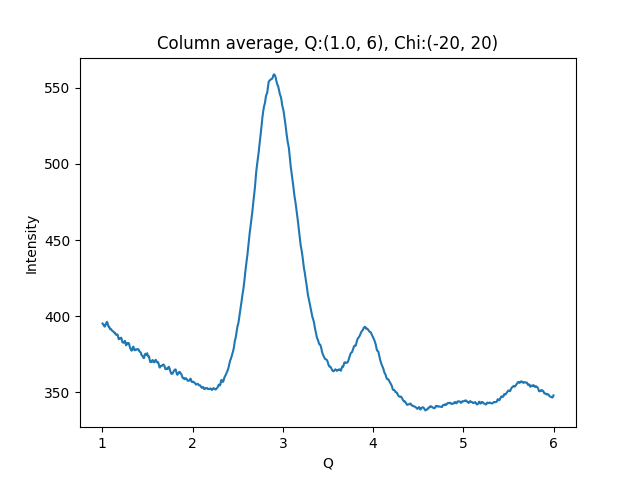

The table this chart was drawn from, first rows:
1.002500000715255801e+00, 3.951297302246093750e+02
1.007500001429795677e+00, 3.948703308105468750e+02
1.012500002144335332e+00, 3.941978759765625000e+02
1.017500002858875208e+00, 3.940378112792968750e+02
1.022500003573414862e+00, 3.933063659667968750e+02
1.027500004287954516e+00, 3.930981445312500000e+02
1.032500005002494392e+00, 3.937919616699218750e+02
1.037500005717034268e+00, 3.946274414062500000e+02
1.042500006431573922e+00, 3.952519836425781250e+02
1.047500007146113798e+00, 3.958717041015625000e+02
1.052500007860653453e+00, 3.962254638671875000e+02
1.057500008575193329e+00, 3.954367370605468750e+02
1.062500009289732983e+00, 3.943216552734375000e+02
1.067500010004272637e+00, 3.932850646972656250e+02
1.072500010718812513e+00, 3.930535583496093750e+02
1.077500011433352389e+00, 3.930176086425781250e+02
1.082500012147892043e+00, 3.918080444335937500e+02
1.087500012862431920e+00, 3.914069824218750000e+02
1.092500013576971796e+00, 3.916319885253906250e+02
1.097500014291511228e+00, 3.914011840820312500e+02
1.102500015006051104e+00, 3.909691467285156250e+02
1.107500015720590758e+00, 3.904619750976562500e+02
1.112500016435130634e+00, 3.903040466308593750e+02
1.117500017149670510e+00, 3.899583740234375000e+02
1.122500017864210164e+00, 3.898081665039062500e+02
1.127500018578750041e+00, 3.896618041992187500e+02
1.132500019293289695e+00, 3.892249450683593750e+02
1.137500020007829349e+00, 3.887522277832031250e+02
1.142500020722369225e+00, 3.888203125000000000e+02
1.147500021436909101e+00, 3.882262268066406250e+02
1.152500022151448755e+00, 3.877695007324218750e+02
1.157500022865988631e+00, 3.878122253417968750e+02
1.162500023580528286e+00, 3.878471374511718750e+02
1.167500024295068162e+00, 3.879597778320312500e+02
1.172500025009608038e+00, 3.870875854492187500e+02
1.177500025724147470e+00, 3.857321472167968750e+02
1.182500026438687346e+00, 3.848223266601562500e+02
1.187500027153227222e+00, 3.851868591308593750e+02
1.192500027867766876e+00, 3.854841918945312500e+02
1.197500028582306753e+00, 3.852455139160156250e+02
1.202500029296846407e+00, 3.855638427734375000e+02
1.207500030011386283e+00, 3.858603210449218750e+02
1.212500030725925937e+00, 3.854201354980468750e+02
1.217500031440465591e+00, 3.840090942382812500e+02
1.222500032155005467e+00, 3.827971191406250000e+02
1.227500032869545343e+00, 3.828995056152343750e+02
1.232500033584084997e+00, 3.826944885253906250e+02
1.237500034298624874e+00, 3.824680786132812500e+02
1.242500035013164528e+00, 3.830535278320312500e+02
1.247500035727704182e+00, 3.835963745117187500e+02
1.252500036442244058e+00, 3.836804199218750000e+02
1.257500037156783712e+00, 3.823119201660156250e+02
1.262500037871323588e+00, 3.808109436035156250e+02
1.267500038585863464e+00, 3.811102294921875000e+02
1.272500039300403119e+00, 3.819482116699218750e+02
1.277500040014942995e+00, 3.822738037109375000e+02
1.282500040729482649e+00, 3.819826965332031250e+02
1.287500041444022525e+00, 3.822809753417968750e+02
1.292500042158562179e+00, 3.821958923339843750e+02
1.297500042873101833e+00, 3.817933044433593750e+02
1.302500043587641709e+00, 3.801086730957031250e+02
... 939 more rows
